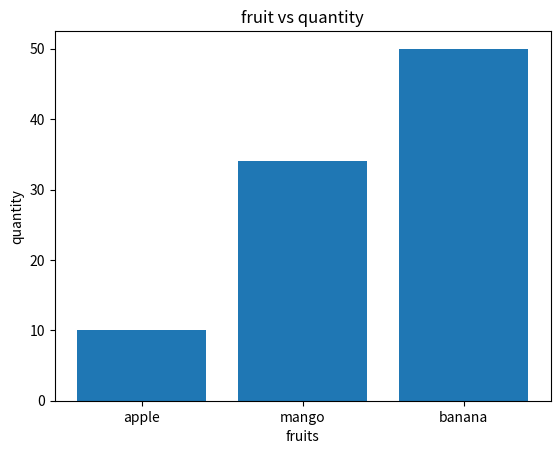

The matplotlib source for this figure:
import matplotlib.pyplot as plt

fruit =["apple","mango","banana"]
quantity =[10,34,50]

plt.bar(fruit ,quantity)
plt.title ("fruit vs quantity")
plt.xlabel("fruits")
plt.ylabel("quantity")
plt.show()